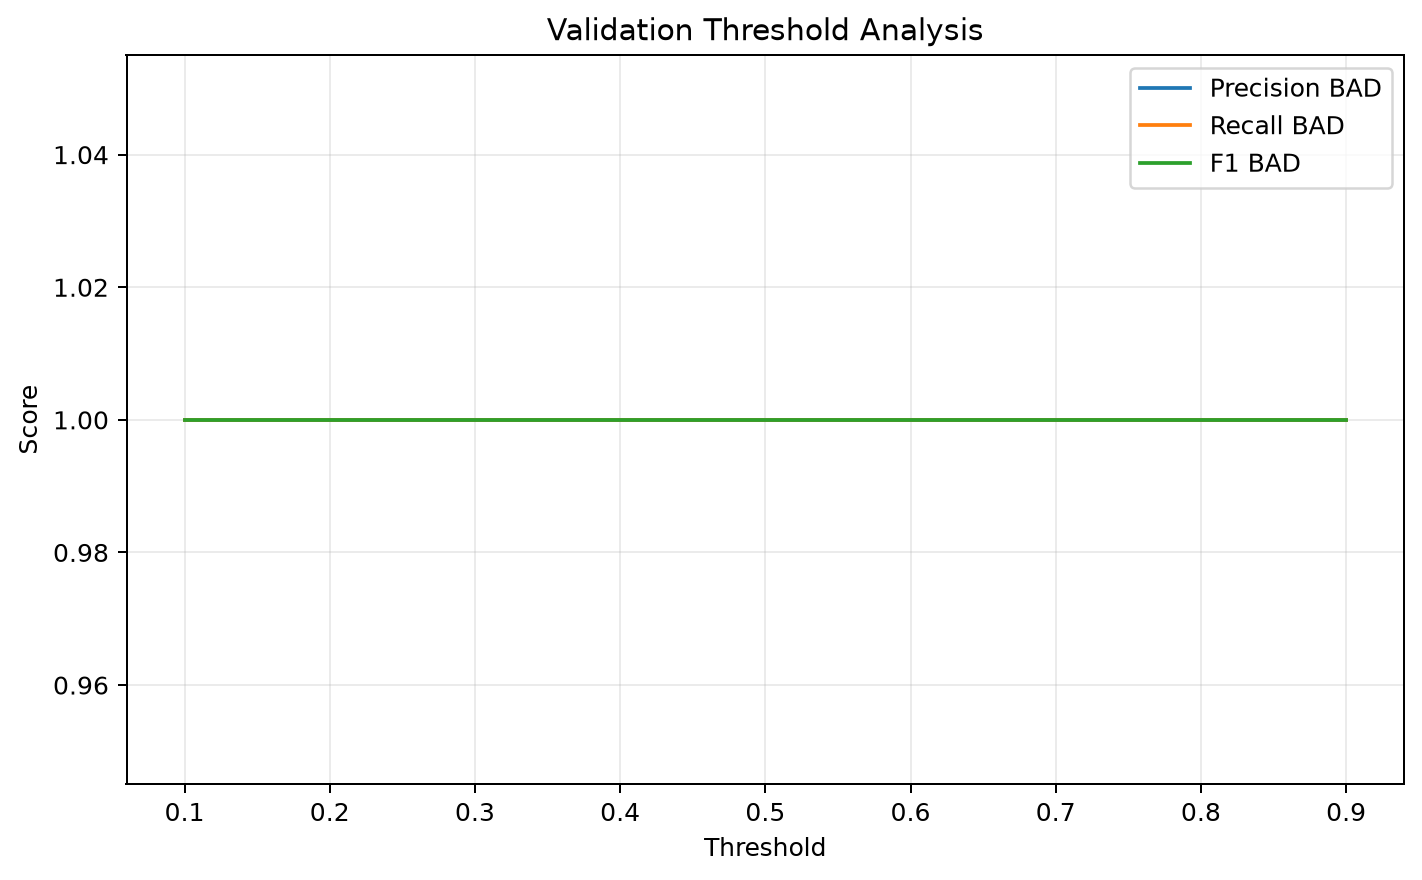

The data file committed next to this chart (first rows):
threshold, accuracy, precision_bad, recall_bad, f1_bad, false_negative_bad, false_positive_bad
0.1, 1.0, 1.0, 1.0, 1.0, 0, 0
0.11, 1.0, 1.0, 1.0, 1.0, 0, 0
0.12, 1.0, 1.0, 1.0, 1.0, 0, 0
0.13, 1.0, 1.0, 1.0, 1.0, 0, 0
0.14, 1.0, 1.0, 1.0, 1.0, 0, 0
0.15, 1.0, 1.0, 1.0, 1.0, 0, 0
0.16, 1.0, 1.0, 1.0, 1.0, 0, 0
0.17, 1.0, 1.0, 1.0, 1.0, 0, 0
0.18, 1.0, 1.0, 1.0, 1.0, 0, 0
0.19, 1.0, 1.0, 1.0, 1.0, 0, 0
0.2, 1.0, 1.0, 1.0, 1.0, 0, 0
0.21, 1.0, 1.0, 1.0, 1.0, 0, 0
0.22, 1.0, 1.0, 1.0, 1.0, 0, 0
0.23, 1.0, 1.0, 1.0, 1.0, 0, 0
0.24, 1.0, 1.0, 1.0, 1.0, 0, 0
0.25, 1.0, 1.0, 1.0, 1.0, 0, 0
0.26, 1.0, 1.0, 1.0, 1.0, 0, 0
0.27, 1.0, 1.0, 1.0, 1.0, 0, 0
0.28, 1.0, 1.0, 1.0, 1.0, 0, 0
0.29, 1.0, 1.0, 1.0, 1.0, 0, 0
0.3, 1.0, 1.0, 1.0, 1.0, 0, 0
0.31, 1.0, 1.0, 1.0, 1.0, 0, 0
0.32, 1.0, 1.0, 1.0, 1.0, 0, 0
0.33, 1.0, 1.0, 1.0, 1.0, 0, 0
0.34, 1.0, 1.0, 1.0, 1.0, 0, 0
0.35, 1.0, 1.0, 1.0, 1.0, 0, 0
0.36, 1.0, 1.0, 1.0, 1.0, 0, 0
0.37, 1.0, 1.0, 1.0, 1.0, 0, 0
0.38, 1.0, 1.0, 1.0, 1.0, 0, 0
0.39, 1.0, 1.0, 1.0, 1.0, 0, 0
0.4, 1.0, 1.0, 1.0, 1.0, 0, 0
0.41, 1.0, 1.0, 1.0, 1.0, 0, 0
0.42, 1.0, 1.0, 1.0, 1.0, 0, 0
0.43, 1.0, 1.0, 1.0, 1.0, 0, 0
0.44, 1.0, 1.0, 1.0, 1.0, 0, 0
0.45, 1.0, 1.0, 1.0, 1.0, 0, 0
0.46, 1.0, 1.0, 1.0, 1.0, 0, 0
0.47, 1.0, 1.0, 1.0, 1.0, 0, 0
0.48, 1.0, 1.0, 1.0, 1.0, 0, 0
0.49, 1.0, 1.0, 1.0, 1.0, 0, 0
0.5, 1.0, 1.0, 1.0, 1.0, 0, 0
0.51, 1.0, 1.0, 1.0, 1.0, 0, 0
0.52, 1.0, 1.0, 1.0, 1.0, 0, 0
0.53, 1.0, 1.0, 1.0, 1.0, 0, 0
0.54, 1.0, 1.0, 1.0, 1.0, 0, 0
0.55, 1.0, 1.0, 1.0, 1.0, 0, 0
0.56, 1.0, 1.0, 1.0, 1.0, 0, 0
0.57, 1.0, 1.0, 1.0, 1.0, 0, 0
0.58, 1.0, 1.0, 1.0, 1.0, 0, 0
0.59, 1.0, 1.0, 1.0, 1.0, 0, 0
0.6, 1.0, 1.0, 1.0, 1.0, 0, 0
0.61, 1.0, 1.0, 1.0, 1.0, 0, 0
0.62, 1.0, 1.0, 1.0, 1.0, 0, 0
0.63, 1.0, 1.0, 1.0, 1.0, 0, 0
0.64, 1.0, 1.0, 1.0, 1.0, 0, 0
0.65, 1.0, 1.0, 1.0, 1.0, 0, 0
0.66, 1.0, 1.0, 1.0, 1.0, 0, 0
0.67, 1.0, 1.0, 1.0, 1.0, 0, 0
0.68, 1.0, 1.0, 1.0, 1.0, 0, 0
0.69, 1.0, 1.0, 1.0, 1.0, 0, 0
... 21 more rows
